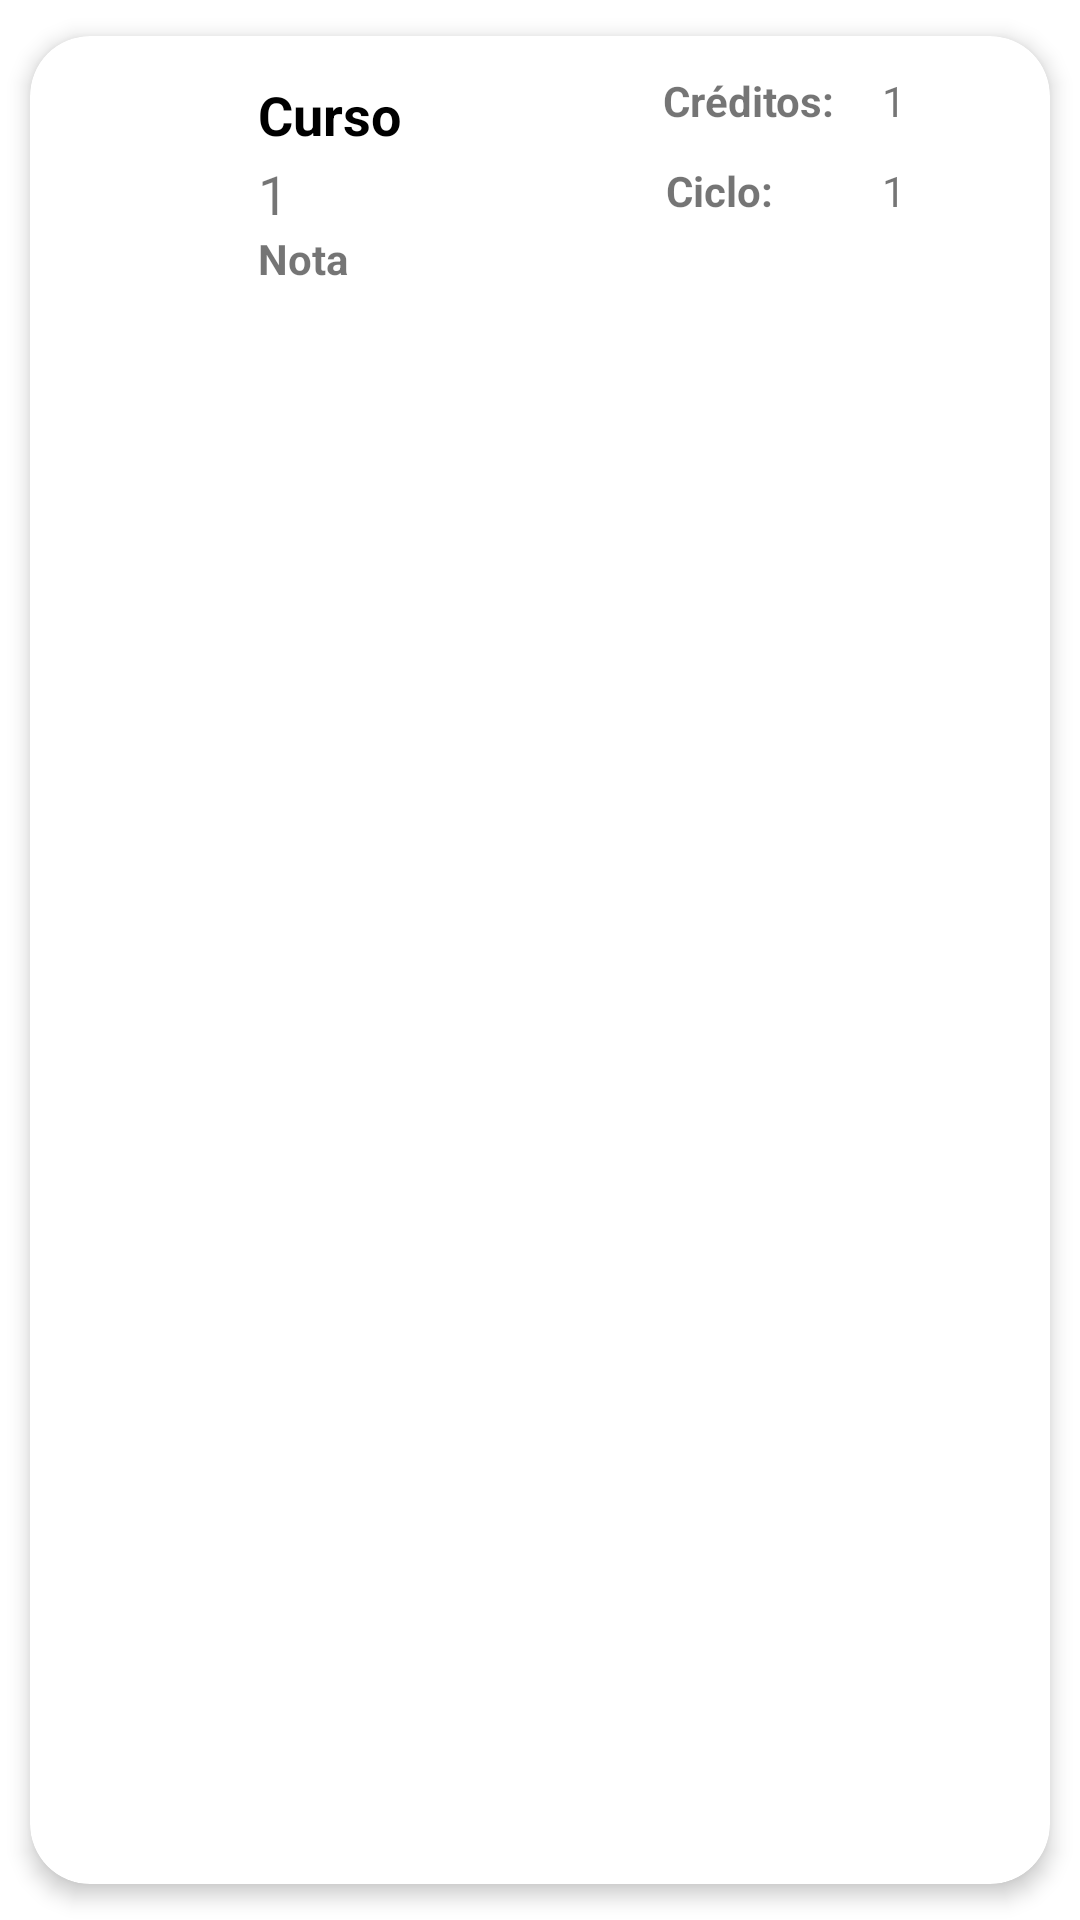

Android layout source for this screen:
<!-- AndroidManifest.xml: application theme Theme.PeopleApp -->
<!-- res/layout/list_historial.xml -->
<?xml version="1.0" encoding="utf-8"?>
<androidx.cardview.widget.CardView
        xmlns:android="http://schemas.android.com/apk/res/android"
        xmlns:app="http://schemas.android.com/apk/res-auto"
        android:id="@+id/listHistorial"
        android:layout_width="match_parent"
        android:layout_height="wrap_content"
        android:animateLayoutChanges="true"
        app:cardCornerRadius="20dp"
        app:cardElevation="4dp"
        app:cardUseCompatPadding="true">
    <LinearLayout
            android:layout_width="match_parent"
            android:layout_height="wrap_content"
            android:animateLayoutChanges="true"
            android:orientation="vertical">
        <RelativeLayout
                android:layout_width="match_parent"
                android:layout_height="match_parent"
                android:orientation="horizontal"
                android:padding="12dp">
            <ImageView
                    android:layout_width="60dp"
                    android:layout_height="60dp"
                    android:id="@+id/imageHistorial"
                    android:layout_alignParentStart="true"
                    android:layout_centerVertical="true"
                    android:layout_gravity="center"
                    android:paddingLeft="14dp"
                    android:paddingRight="14dp"
                    app:srcCompat="@drawable/ic_menu_book_black_24dp"/>
            <LinearLayout
                    android:layout_width="120dp"
                    android:layout_height="wrap_content"
                    android:id="@+id/linearLayout"
                    android:layout_alignParentTop="true"
                    android:layout_marginStart="4dp"
                    android:layout_marginTop="2dp"
                    android:layout_toEndOf="@+id/imageHistorial"
                    android:orientation="vertical"
                    android:layout_marginLeft="4dp"
                    android:layout_toRightOf="@+id/imageHistorial">
                <TextView
                        android:layout_width="match_parent"
                        android:layout_height="wrap_content"
                        android:id="@+id/nombreCurso"
                        android:layout_marginBottom="2dp"
                        android:textColor="@color/black"
                        android:text="Curso"
                        android:textStyle="bold"
                        android:textSize="18sp"/>
                <TextView
                        android:layout_width="match_parent"
                        android:layout_height="wrap_content"
                        android:id="@+id/numeroGrupo"
                        android:text="1"
                        android:textSize="18sp"/>
                <TextView
                        android:text="Nota"
                        android:textStyle="bold"
                        android:layout_width="match_parent"
                        android:layout_height="wrap_content"
                        android:id="@+id/nota"/>
            </LinearLayout>
            <TextView
                    android:text="Créditos:"
                    android:textStyle="bold"
                    android:layout_width="87dp"
                    android:layout_height="wrap_content"
                    android:id="@+id/creditosCursoText"
                    android:layout_toEndOf="@+id/linearLayout"
                    android:layout_marginStart="15dp"
                    android:layout_toStartOf="@+id/creditosCurso"/>
            <TextView
                    android:id="@+id/creditosCurso"
                    android:text="1"
                    android:layout_width="wrap_content"
                    android:layout_height="wrap_content"
                    android:layout_alignParentEnd="true"
                    android:layout_marginStart="1dp"
                    android:layout_marginEnd="36dp"/>
            <TextView
                    android:text="Ciclo:"
                    android:textStyle="bold"
                    android:layout_width="87dp"
                    android:layout_height="wrap_content"
                    android:id="@+id/cicloText"
                    android:layout_toEndOf="@+id/linearLayout"
                    android:layout_marginStart="16dp"
                    android:layout_marginTop="30dp"
                    android:layout_toStartOf="@+id/ciclo"/>
            <TextView
                    android:id="@+id/ciclo"
                    android:text="1"
                    android:layout_width="wrap_content"
                    android:layout_height="wrap_content"
                    android:layout_alignParentEnd="true"
                    android:layout_marginStart="1dp"
                    android:layout_marginTop="30dp"
                    android:layout_marginEnd="36dp"/>
        </RelativeLayout>
    </LinearLayout>

</androidx.cardview.widget.CardView>
<!-- resources referenced by this layout -->
<resources>
  <color name="black">#FF000000</color>
  <style name="Theme.PeopleApp" parent="Theme.MaterialComponents.DayNight.DarkActionBar">
          
          <item name="colorPrimary">@color/purple_500</item>
          <item name="colorPrimaryVariant">@color/purple_700</item>
          <item name="colorOnPrimary">@color/white</item>
          
          <item name="colorSecondary">@color/teal_200</item>
          <item name="colorSecondaryVariant">@color/teal_700</item>
          <item name="colorOnSecondary">@color/black</item>
          
          <item name="android:statusBarColor" tools:targetApi="l">?attr/colorPrimaryVariant</item>
          
      </style>
  <color name="purple_500">#FF6200EE</color>
  <color name="purple_700">#FF3700B3</color>
  <color name="white">#FFFFFFFF</color>
  <color name="teal_200">#FF03DAC5</color>
  <color name="teal_700">#FF018786</color>
</resources>
